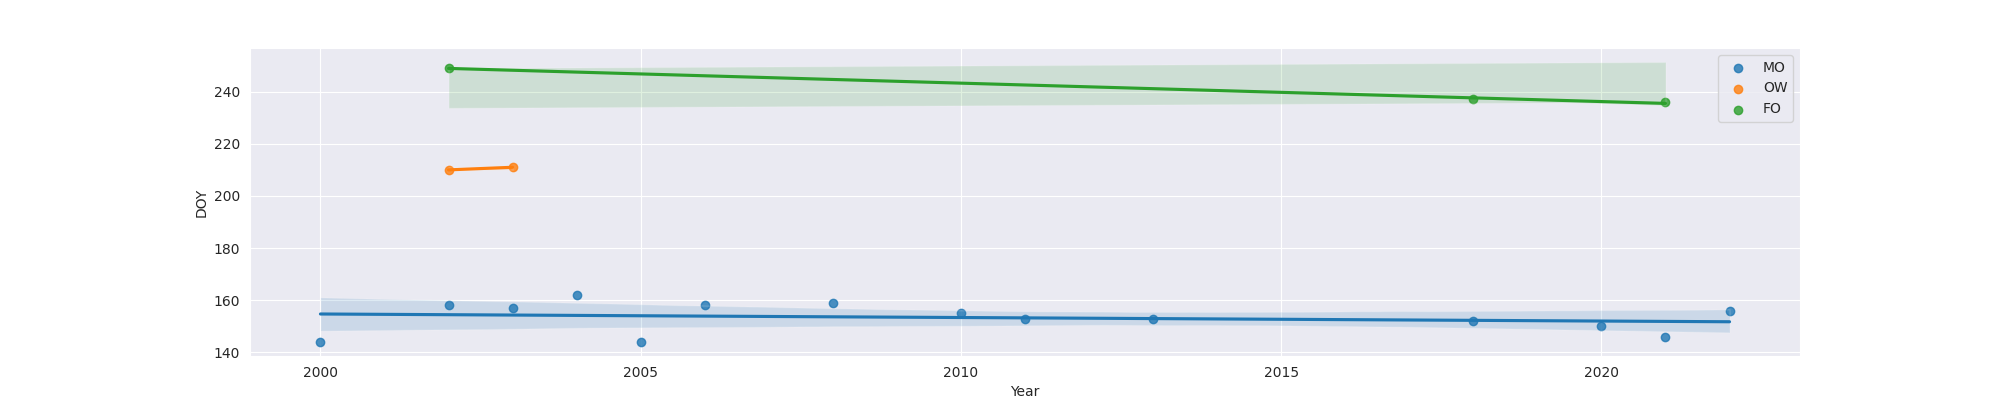

The data file committed next to this chart (first rows):
Year, MO, OW, FO
2000, 144.0, , 
2002, 158.0, 210.0, 249.0
2003, 157.0, 211.0, 
2004, 162.0, , 
2005, 144.0, , 
2006, 158.0, , 
2008, 159.0, , 
2009, , , 
2010, 155.0, , 
2011, 153.0, , 
2013, 153.0, , 
2018, 152.0, , 237.0
2020, 150.0, , 
2021, 146.0, , 236.0
2022, 156.0, , 
